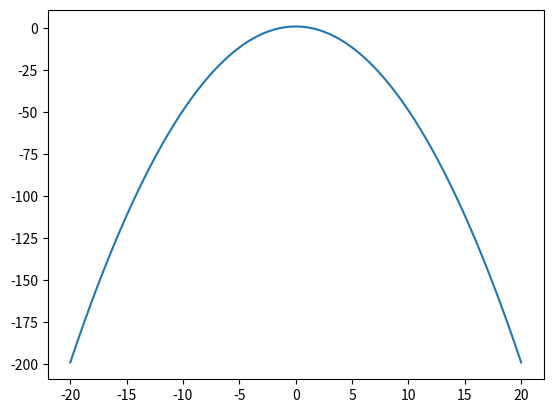

The script that saved this image:
import numpy as np
import matplotlib.pyplot as plt

x= np.arange(0, 3*np.pi, 0.1)
y_sin =np.sin(x)
y_cos =np.cos(x)

x=np.linspace(-20,20,1000)

def func(x):
    y=[]
    for elem in x:
        # result=x**2
        # result=5*(elem**2)+4*elem
        result=1-(elem**2)/2
        y.append(result)
    return y
y=func(x)
plt.plot(x,y)
plt.show()